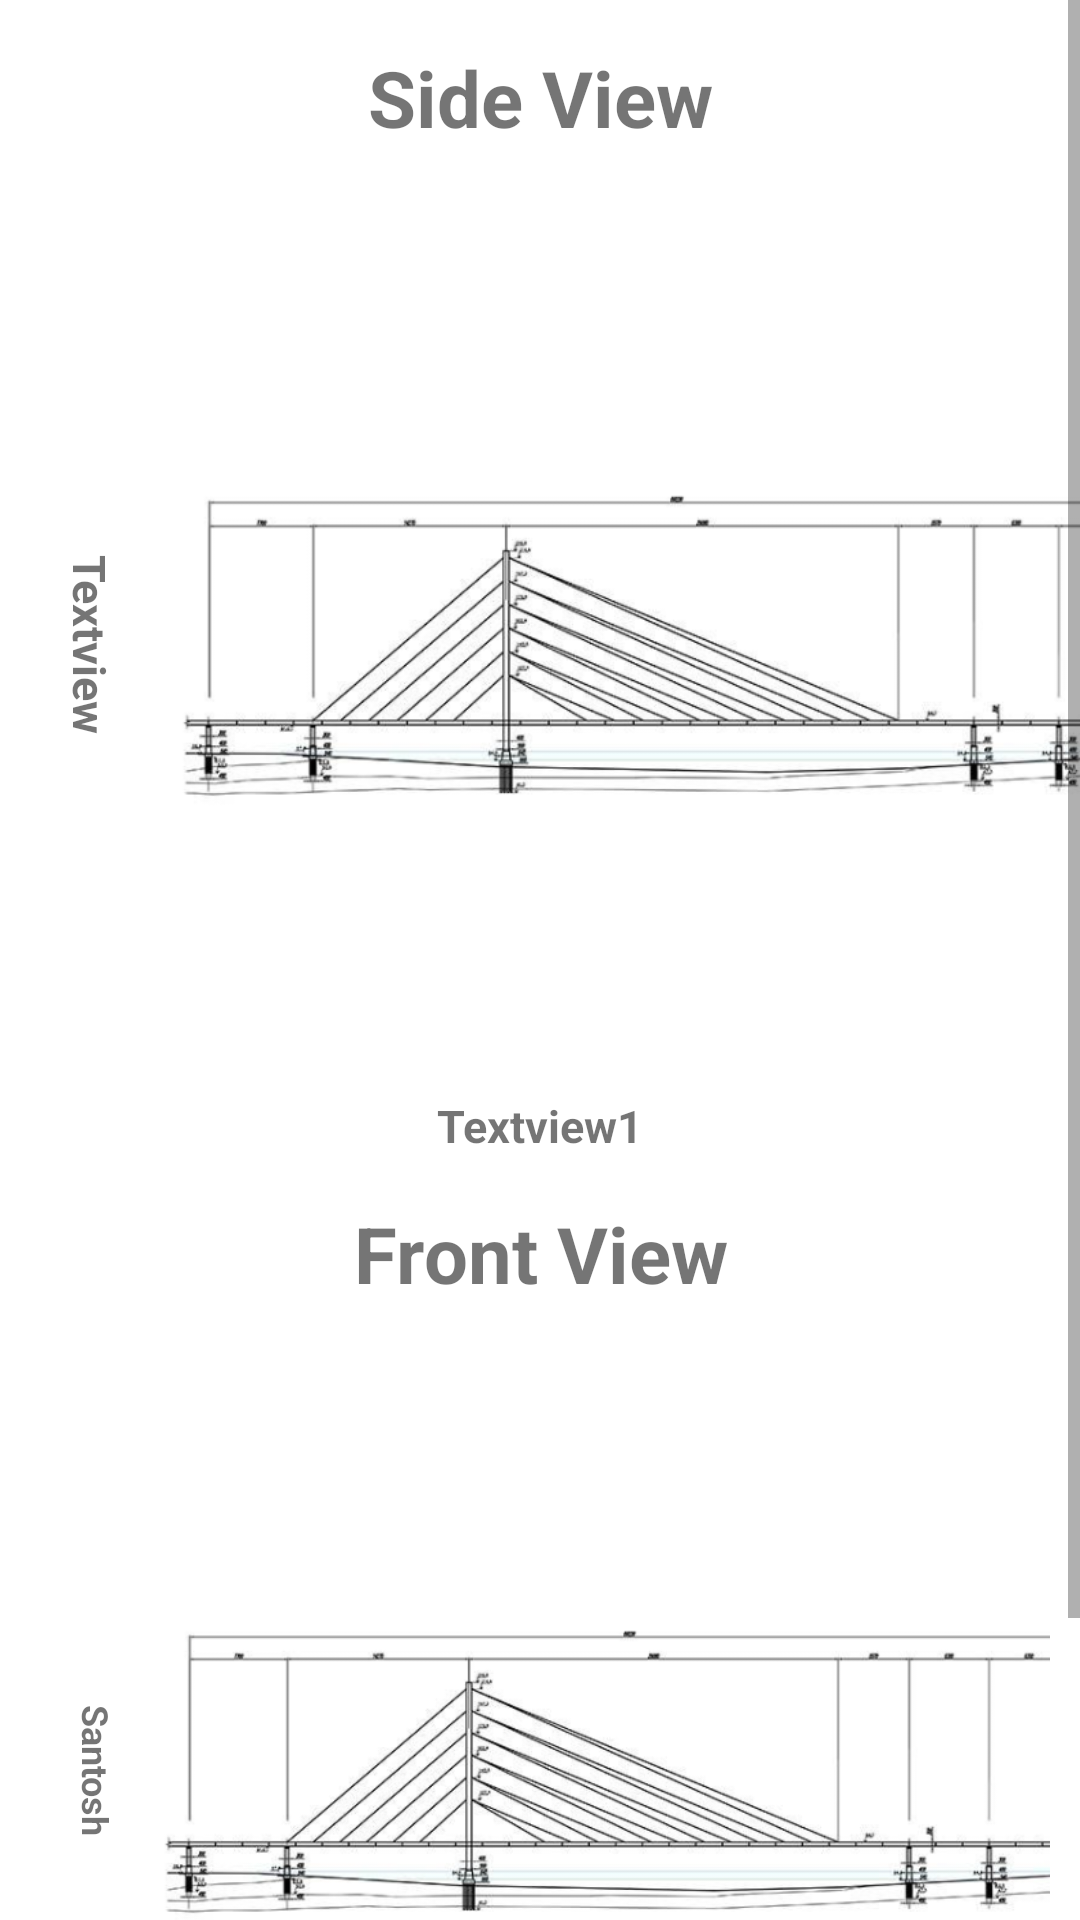

The Android layout XML behind this screen, and the referenced resources:
<!-- AndroidManifest.xml: application theme Theme.Nisar -->
<!-- res/layout/activity_image1.xml -->
<?xml version="1.0" encoding="utf-8"?>
<ScrollView xmlns:android="http://schemas.android.com/apk/res/android"
    xmlns:app="http://schemas.android.com/apk/res-auto"
    xmlns:tools="http://schemas.android.com/tools"
    android:layout_width="match_parent"
    android:layout_height="match_parent"
    android:orientation="vertical"
    tools:context=".image1">

    <LinearLayout
        android:layout_width="match_parent"
        android:layout_height="match_parent"
        android:orientation="vertical">

        <TextView
            android:layout_width="match_parent"
            android:layout_height="wrap_content"
            android:gravity="center"
            android:textSize="26sp"
            android:textStyle="bold"
            android:text="Side View"
            android:layout_margin="15dp"
            android:textAlignment="center" />

        <LinearLayout
            android:layout_width="match_parent"
            android:layout_height="300dp"
            android:orientation="horizontal">

            <LinearLayout
                android:layout_width="wrap_content"
                android:layout_height="match_parent"
                android:orientation="vertical" >



            </LinearLayout>

            <LinearLayout
                android:layout_width="wrap_content"
                android:layout_height="match_parent"
                android:orientation="horizontal">

                <TextView
                    android:layout_width="wrap_content"
                    android:layout_height="wrap_content"
                    android:text="Textview"
                    android:textSize="15sp"
                    android:textStyle="bold"
                    android:layout_gravity="center"
                    android:rotation="90"/>

                <ImageView
                    android:layout_width="340dp"
                    android:layout_height="match_parent"
                    android:src="@drawable/bridge1" />

            </LinearLayout>

        </LinearLayout>

        <TextView
            android:layout_width="wrap_content"
            android:layout_height="wrap_content"
            android:text="Textview1"
            android:textSize="15sp"
            android:textStyle="bold"
            android:layout_gravity="center" />
        <TextView
            android:layout_width="match_parent"
            android:layout_height="wrap_content"
            android:gravity="center"
            android:textSize="26sp"
            android:textStyle="bold"
            android:text="Front View"
            android:layout_margin="15dp"
            android:textAlignment="center" />
        <LinearLayout
            android:layout_width="match_parent"
            android:paddingTop="30dp"
            android:layout_height="match_parent"
            android:orientation="horizontal">

            <LinearLayout
                android:layout_width="match_parent"
                android:layout_height="wrap_content"
                android:padding="10dp"
                android:orientation="vertical">

                <LinearLayout
                    android:layout_width="match_parent"
                    android:layout_height="200dp"
                    android:orientation="horizontal">

                    <TextView
                        android:layout_width="wrap_content"
                        android:layout_height="wrap_content"
                        android:layout_gravity="center"
                        android:rotation="90"
                        android:text="Santosh"
                        android:textSize="12sp"
                        android:textStyle="bold" />

                    <ImageView
                        android:layout_width="320dp"
                        android:layout_height="match_parent"
                        android:src="@drawable/bridge1" />

                    <TextView
                        android:layout_width="wrap_content"
                        android:layout_height="wrap_content"
                        android:text="Santosh"
                        android:textSize="12sp"
                        android:textStyle="bold"
                        android:layout_gravity="center"
                        android:rotation="90"/>


                </LinearLayout>
                <TextView
                    android:layout_width="wrap_content"
                    android:layout_height="wrap_content"
                    android:text="Santosh"
                    android:textSize="15sp"
                    android:textStyle="bold"
                    android:layout_gravity="center"
                    />


            </LinearLayout>




        </LinearLayout>

<TextView
    android:layout_width="match_parent"
    android:layout_height="wrap_content"
    android:text="Textview3"
    android:padding="10dp"
    android:textAlignment="center"
    android:layout_gravity="center"/>








    </LinearLayout>



</ScrollView>
<!-- resources referenced by this layout -->
<resources>
  <!-- drawable bridge1: png bitmap (drawable, 84649 bytes) -->
  <style name="Theme.Nisar" parent="Theme.MaterialComponents.DayNight.NoActionBar">
          
          <item name="colorPrimary">@color/lavender</item>
          <item name="colorPrimaryVariant">@color/lavender</item>
          <item name="colorOnPrimary">@color/white</item>
          
          <item name="colorSecondary">@color/teal_200</item>
          <item name="colorSecondaryVariant">@color/teal_700</item>
          <item name="colorOnSecondary">@color/black</item>
          
          <item name="android:statusBarColor">?attr/colorPrimaryVariant</item>
          
      </style>
  <color name="lavender">#8692f7</color>
  <color name="white">#FFFFFFFF</color>
  <color name="teal_200">#FF03DAC5</color>
  <color name="teal_700">#FF018786</color>
  <color name="black">#FF000000</color>
</resources>
